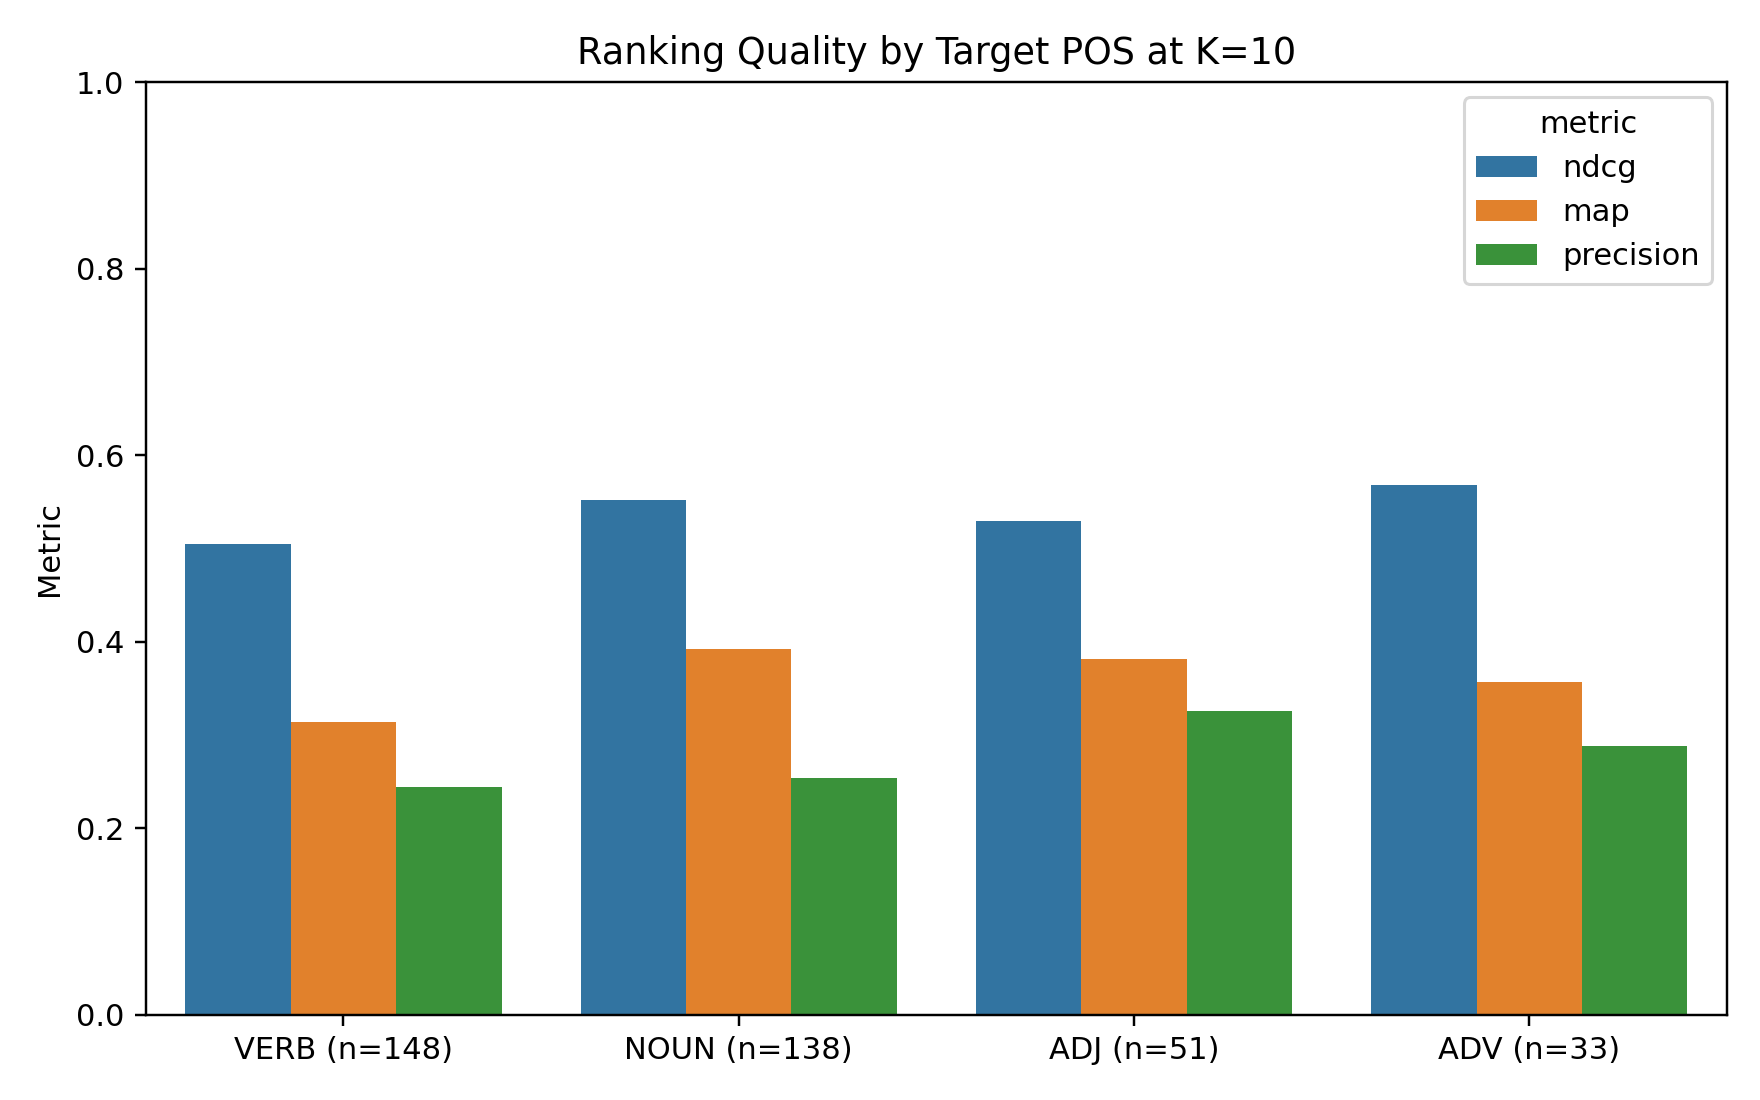

The table this chart was drawn from, first rows:
pos, targets, ndcg, map, precision, pairwise_accuracy
VERB, 148, 0.5046, 0.314, 0.2439, 0.6287
NOUN, 138, 0.5523, 0.3921, 0.2536, 0.6333
ADJ, 51, 0.5296, 0.381, 0.3255, 0.6088
ADV, 33, 0.5676, 0.3566, 0.2879, 0.5826
